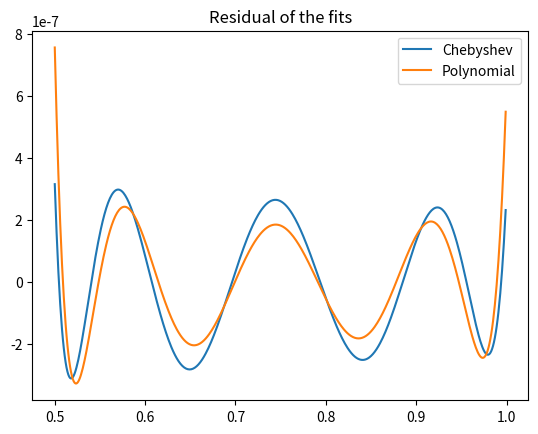

Source code (Python):
#Procedes to do a Chebyshev fit of a function and compare it
#to a linear fit. 
#Author: Antoine Belley
#Date: 29/09/19


import numpy as np
import matplotlib.pyplot as plt

def cheby_fit(x, y, order, tolerance):
    """Makes a Chebyshev fit to a fucntion up to a certain order and certain 
    tolerance. I.e. it will fit until it reaches the tolerance or it reaches the maximum 
    order inputed. Once it generated the Chebyshev polynomials, it uses a least-square to
    find the coefficiens in front of the polynomials.
    -Arguments: - x       (array): x-value of the data to fit
                - y       (array): y-value of the data to fit
                - order     (int): maximal order for the fit
                - tolerance (int): tolerance on the error of the fit
    -Returns:   - fit     (array): The fitted points to the data
                - max_coeff (int): The number of terms needed to get the required tolerance"""


    def cheby_poly(x, order):
        """Genrates the Chebyshev polynomials up to the desire order
        -Arguments: - x    (array): The x-array of the data to fit (must be in [-1,1])
                    - order  (int): Maximal order of the polynomials we want to generate
        -Return:    - poly (array): Chebyshevs polynomials in an array"""

        poly = np.zeros([len(x),order+1]) #Generates the array into which we will input the polynomials
        poly[:,0] = 1 #Initiate Chebyshev polynomial of order 0
        if order > 0:
            poly[:,1] = x #Initiate Chebyshev polynomial of order 1
        if order > 1:
            for i in range(1,order):
                #Initiate the polynomials of higher order using the following recursion:
                #T_{n+1}(x) = 2xT_{n} - T_{n-1}
                poly[:,i+1] = 2*x*poly[:,i]-poly[:,i-1]
        return poly

    def map_x_range(x):
        """Maps the value of x into the interval (-1,1) using the transfomation
        x_new = -1 + ((x - a1) * (1 - -1) / (a2 - a1))
        - Arguments: - x     (array): The x-array of the data to map
        - Returns:   - x_new (array): Value of x mapped in (-1,1)"""
        x_new = np.zeros(len(x))
        for i in range(len(x)):
            x_new[i] =  -1 + ((x[i] - x[0]) * 2 / (x[-1] - x[0]))
        return x_new

    def unmap_x_range(x, a, b):
        """Undo the mapping at the end to fit to the real range of x-values
        - Arguments: - x     (array): Value of x mapped in (-1,1)
                     - exp   (array): The needed exponent to reverse the mapping at the end
        - Returns:   - x_new (array): The x-array of the data to map"""
        x_new = np.zeros(len(x))
        for i in range(len(x)):
            x_new[i] =  a + (x[i] + 1) * (b-a)*0.5
        return x_new

    
    def least_square_coeff(poly, y):
        """Makes a least-square fit to find the optimal coefficient for the fit 
        of the Chebyshev polynomials.
        -Arguments: poly (array): The Chebyshev polynomials
                    y    (array): The data to be fit
        -Returns  : fit  (array): The expected values given by the fit"""
        lhs   = np.dot(poly.transpose(), poly)
        rhs   = np.dot(poly.transpose(), y)
        coeff = np.dot(np.linalg.inv(lhs), rhs)
        return coeff

    def coeff_tolerance(coeff, tol):
        """Picks the coeffs so that the error is in the tolerance
        -Arguments: coeff (array): The Chebyshev polynomials
                    tol   (array): The data to be fit
        -Returns  : max_coeff  (array): The expected values given by the fit"""
        for i in range(len(coeff)):
            if np.absolute(coeff[i]) <= tol:
                max_coeff = i
                break
        try:
            return max_coeff
        except:
            print("Tolerance cannot be obatained at this order.")
            return len(coeff)

    a,b =x[0],x[-1]
    x_new = map_x_range(x)
    polynomials = cheby_poly(x_new,order)
    coeff = least_square_coeff(polynomials,y)
    max_coeff = coeff_tolerance(coeff, tolerance)
    fit = np.dot(polynomials[:,:max_coeff], coeff[:max_coeff])
    return fit, max_coeff
    

x = np.arange(0.5,1,1e-3)
y = np.log2(x)
fit, max_coeff = cheby_fit(x,y,50,1e-6)
fit_lin = np.polyfit(x,y,max_coeff-1)
fit_lin = np.polyval(fit_lin,x)

plt.plot(x,fit-y, label = 'Chebyshev')
plt.plot(x,fit_lin-y, label = 'Polynomial')
plt.legend()
plt.title('Residual of the fits')
plt.show()

print(f'The maximum error for the Chebyshev fit is of {np.max(fit-y)} and the RMS is of {np.sqrt(np.mean((fit-y)**2))}')
print(f'The maximum error for the polynomial fit is of {np.max(fit_lin-y)} and the RMS is of {np.sqrt(np.mean((fit_lin-y)**2))}')
print('NOTE: I did my mapping for a in a way that answered part b) at the same time!')

